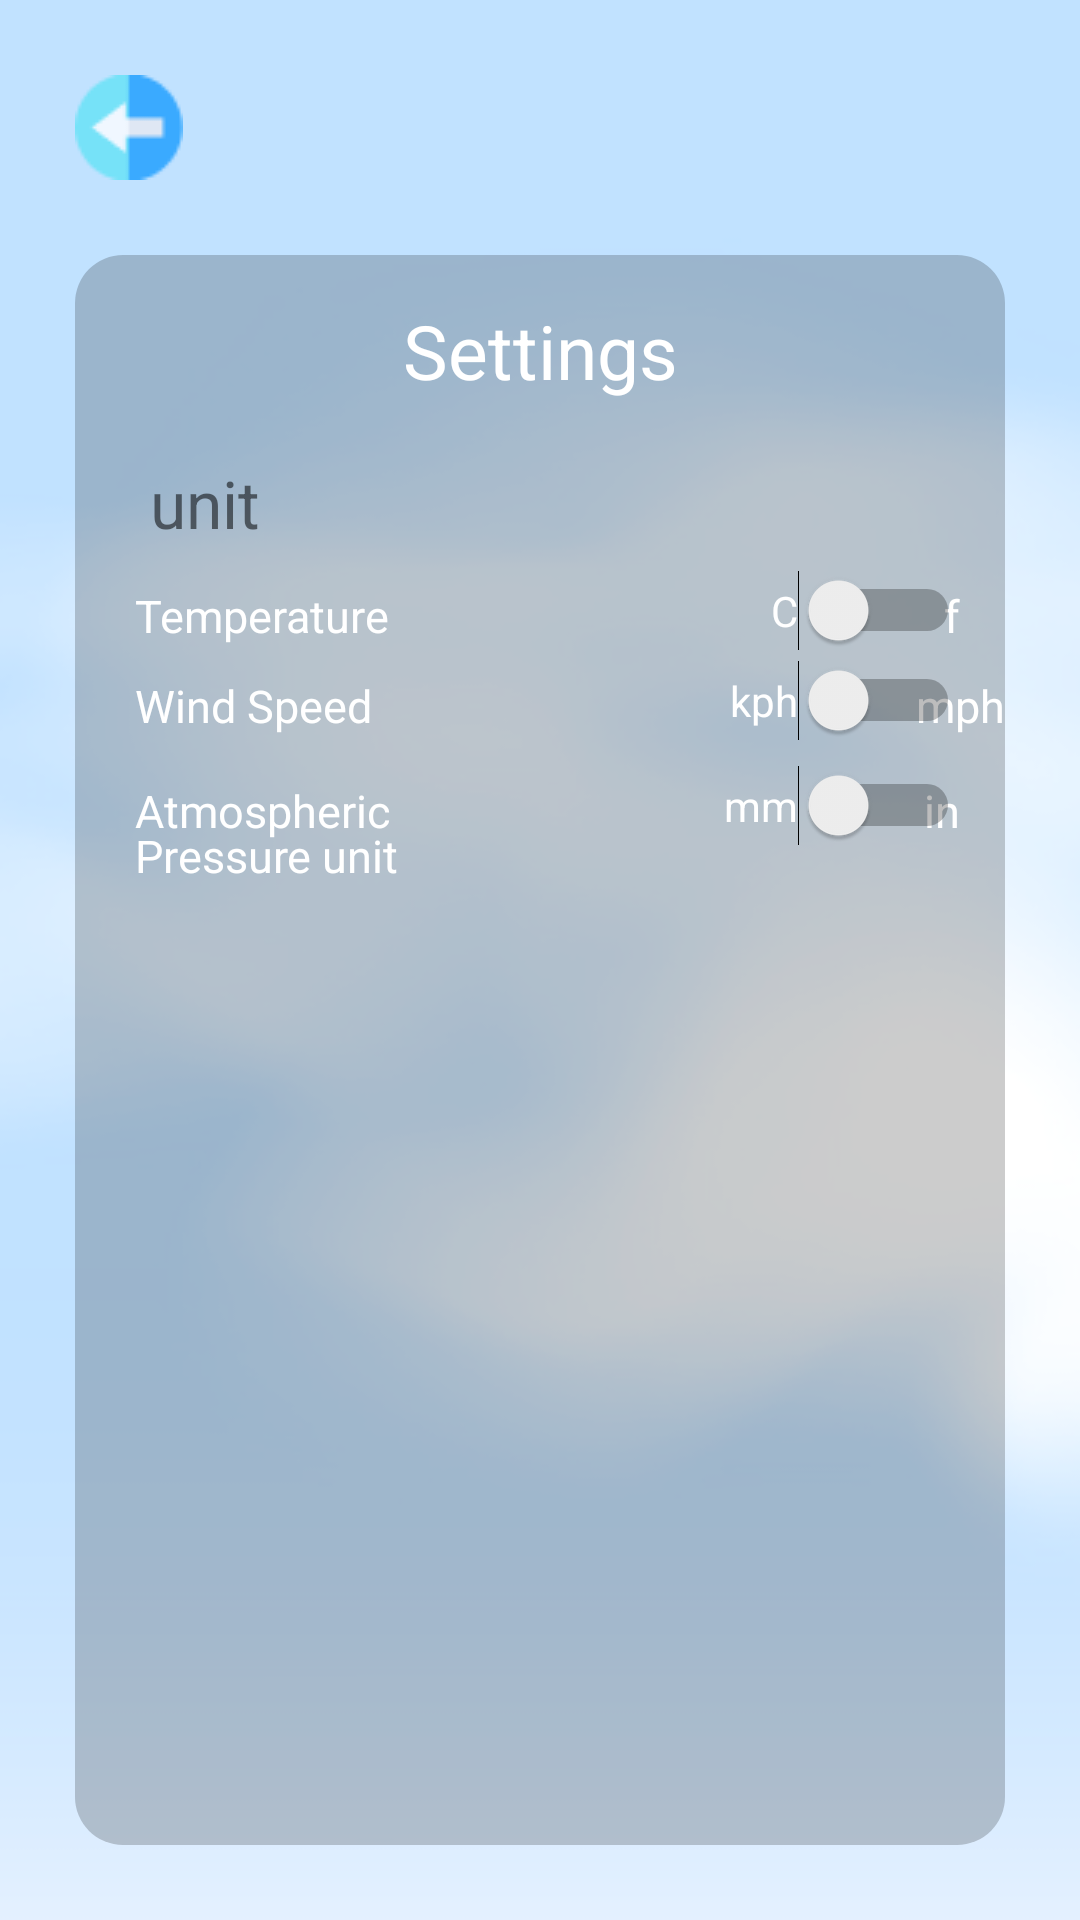

Here is an Android app screen rendered from its layout file. Give the layout XML and the strings, colors and styles it references.
<!-- AndroidManifest.xml: application theme Theme.MadWSR -->
<!-- res/layout/activity_settings.xml -->
<?xml version="1.0" encoding="utf-8"?>
<RelativeLayout xmlns:android="http://schemas.android.com/apk/res/android"
    xmlns:app="http://schemas.android.com/apk/res-auto"
    xmlns:tools="http://schemas.android.com/tools"
    android:layout_width="match_parent"
    android:layout_height="match_parent"
    android:background="@drawable/background"
    android:scrollbarSize="18sp"
    tools:context=".SettingsActivity">

    <ImageView
        android:id="@+id/imageView3"
        android:layout_width="match_parent"
        android:layout_height="match_parent"

        android:foreground="#15000000" />

    <ImageView
        android:id="@+id/imageView4"
        android:layout_width="wrap_content"
        android:layout_height="wrap_content"
        android:layout_marginLeft="25dp"
        android:layout_marginTop="25dp"
        android:onClick="goBack"
        app:srcCompat="@drawable/goback_icon" />

    <FrameLayout
        android:layout_width="match_parent"
        android:layout_height="match_parent"
        android:layout_below="@id/imageView4"
        android:layout_marginLeft="25dp"
        android:layout_marginTop="25dp"
        android:layout_marginRight="25dp"
        android:layout_marginBottom="25dp"
        android:background="@drawable/rectangle_2"
        android:orientation="vertical">

        <TextView
            android:id="@+id/textView15"
            android:layout_width="match_parent"
            android:layout_height="wrap_content"
            android:layout_gravity="center|top"
            android:layout_marginTop="15dp"
            android:gravity="center"
            android:text="Settings"
            android:textColor="@color/white"
            android:textSize="25sp" />

        <TextView
            android:id="@+id/textView16"
            android:layout_width="wrap_content"
            android:layout_height="wrap_content"
            android:layout_marginLeft="25dp"
            android:layout_marginTop="68dp"
            android:text="unit"
            android:textSize="22sp" />

        <TextView
            android:id="@+id/textView17"
            android:layout_width="wrap_content"
            android:layout_height="wrap_content"
            android:layout_marginLeft="20dp"
            android:layout_marginTop="110dp"
            android:text="Temperature"
            android:textColor="@color/white"
            android:textSize="15sp" />

        <TextView
            android:id="@+id/textView23"
            android:layout_width="wrap_content"
            android:layout_height="wrap_content"
            android:layout_gravity="right"
            android:layout_marginLeft="20dp"
            android:layout_marginTop="110dp"
            android:layout_marginRight="15dp"
            android:text="f"
            android:textColor="@color/white"
            android:textSize="15sp" />

        <TextView
            android:id="@+id/textView18"
            android:layout_width="wrap_content"
            android:layout_height="wrap_content"
            android:layout_marginLeft="20dp"
            android:layout_marginTop="140dp"
            android:text="Wind Speed"
            android:textColor="@color/white"
            android:textSize="15sp" />

        <TextView
            android:id="@+id/textView24"
            android:layout_width="wrap_content"
            android:layout_height="wrap_content"
            android:layout_gravity="right"
            android:layout_marginLeft="20dp"
            android:layout_marginTop="140dp"
            android:gravity="right"
            android:text="mph"
            android:textColor="@color/white"
            android:textSize="15sp" />

        <TextView
            android:id="@+id/textView21"
            android:layout_width="wrap_content"
            android:layout_height="wrap_content"
            android:layout_marginLeft="20dp"
            android:layout_marginTop="175dp"
            android:text="Atmospheric"
            android:textColor="@color/white"
            android:textSize="15sp" />

        <TextView
            android:id="@+id/textView25"
            android:layout_width="wrap_content"
            android:layout_height="wrap_content"
            android:layout_gravity="right"
            android:layout_marginLeft="20dp"
            android:layout_marginTop="175dp"
            android:layout_marginRight="15dp"
            android:text="in"
            android:textColor="@color/white"
            android:textSize="15sp" />

        <TextView
            android:id="@+id/textView22"
            android:layout_width="wrap_content"
            android:layout_height="wrap_content"
            android:layout_marginLeft="20dp"
            android:layout_marginTop="190dp"
            android:text="Pressure unit"
            android:textColor="@color/white"
            android:textSize="15sp" />

        <Switch
            android:id="@+id/switch1"
            android:layout_width="wrap_content"
            android:layout_height="wrap_content"
            android:layout_gravity="right"
            android:layout_marginTop="105dp"
            android:layout_marginRight="15dp"
            android:text="C"
            android:textColor="@color/white" />

        <Switch
            android:id="@+id/switch2"
            android:layout_width="wrap_content"
            android:layout_height="wrap_content"
            android:layout_gravity="right"
            android:layout_marginTop="135dp"
            android:layout_marginRight="15dp"
            android:text="kph"
            android:textColor="@color/white" />

        <Switch
            android:id="@+id/switch3"
            android:layout_width="wrap_content"
            android:layout_height="wrap_content"
            android:layout_gravity="right"
            android:layout_marginTop="170dp"
            android:layout_marginRight="15dp"
            android:text="mm"
            android:textColor="@color/white" />

    </FrameLayout>

</RelativeLayout>
<!-- resources referenced by this layout -->
<resources>
  <!-- drawable background: png bitmap (drawable-v24, 51741 bytes) -->
  <!-- drawable goback_icon: png bitmap (drawable-v24, 1091 bytes) -->
  <!-- drawable rectangle_2 (drawable) -->
  <?xml version="1.0" encoding="utf-8"?>
  <selector xmlns:android="http://schemas.android.com/apk/res/android">
      <item>
  
          <shape>
              <corners android:radius="16dp" />
              <solid android:color="#3000" />
          </shape>
  
      </item>
  </selector>
  <style name="Theme.MadWSR" parent="Theme.MaterialComponents.DayNight.NoActionBar">
          
          <item name="colorPrimary">@color/purple_500</item>
          <item name="colorPrimaryVariant">@color/purple_700</item>
          <item name="colorOnPrimary">@color/white</item>
          
          <item name="colorSecondary">@color/teal_200</item>
          <item name="colorSecondaryVariant">@color/teal_700</item>
          <item name="colorOnSecondary">@color/black</item>
          
          <item name="android:statusBarColor" tools:targetApi="l">?attr/colorPrimaryVariant</item>
          
      </style>
  <!-- not gathered from this repository: default colours our renderer supplied (Android Studio template values) -->
  <color name="purple_500">#FF6200EE</color>
  <color name="purple_700">#FF3700B3</color>
  <color name="teal_200">#FF03DAC5</color>
  <color name="teal_700">#FF018786</color>
  <color name="black">#FF000000</color>
  <color name="white">#FFFFFFFF</color>
</resources>
